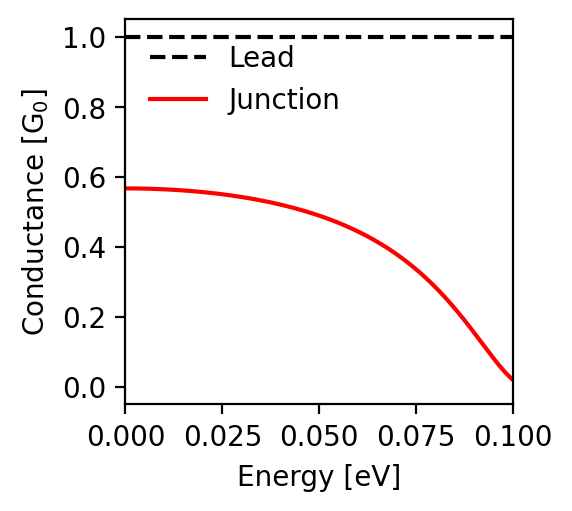

The file beside this chart, header and first rows:
energy; conductance
-0.1; 0.02
-0.0998; 0.022
-0.0996; 0.024
-0.0994; 0.026
-0.0992; 0.028
-0.099; 0.03
-0.0988; 0.032
-0.0986; 0.035
-0.0984; 0.037
-0.0982; 0.039
-0.098; 0.042
-0.0978; 0.044
-0.0976; 0.047
-0.0974; 0.049
-0.0972; 0.052
-0.097; 0.054
-0.0968; 0.057
-0.0966; 0.06
-0.0964; 0.062
-0.0962; 0.065
-0.096; 0.068
-0.0958; 0.07
-0.0956; 0.073
-0.0954; 0.076
-0.0952; 0.079
-0.095; 0.082
-0.0948; 0.084
-0.0946; 0.087
-0.0944; 0.09
-0.0942; 0.093
-0.094; 0.096
-0.0938; 0.099
-0.0936; 0.102
-0.0934; 0.105
-0.0932; 0.108
-0.093; 0.111
-0.0928; 0.114
-0.0926; 0.116
-0.0924; 0.119
-0.0922; 0.122
-0.092; 0.125
-0.0918; 0.128
-0.0916; 0.131
-0.0914; 0.134
-0.0912; 0.137
-0.091; 0.14
-0.0908; 0.143
-0.0906; 0.146
-0.0904; 0.149
-0.0902; 0.152
-0.09; 0.155
-0.0898; 0.158
-0.0896; 0.16
-0.0894; 0.163
-0.0892; 0.166
-0.089; 0.169
-0.0888; 0.172
-0.0886; 0.175
-0.0884; 0.178
-0.0882; 0.18
... 941 more rows
